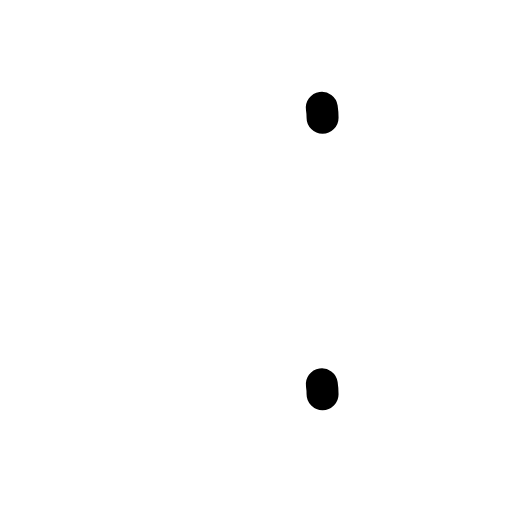
t = 0.00 s
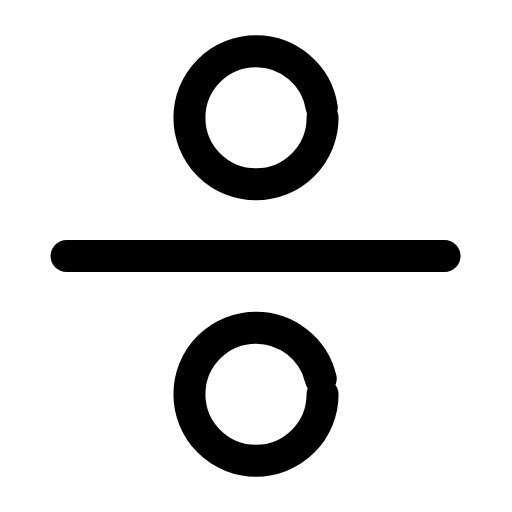
t = 0.26 s
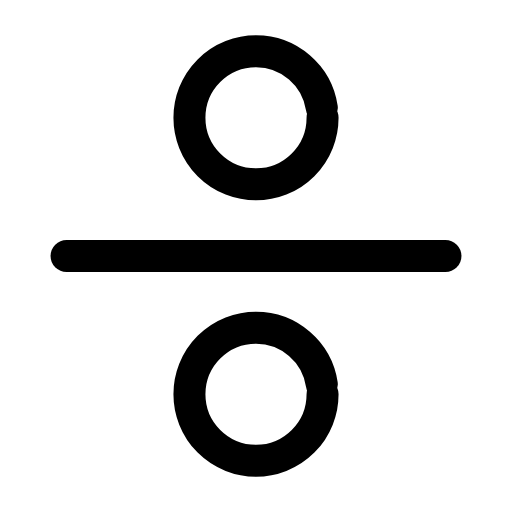
t = 0.50 s
t = 0.73 s: frame unchanged from t = 0.50 s, image omitted
t = 1.00 s: frame unchanged from t = 0.50 s, image omitted
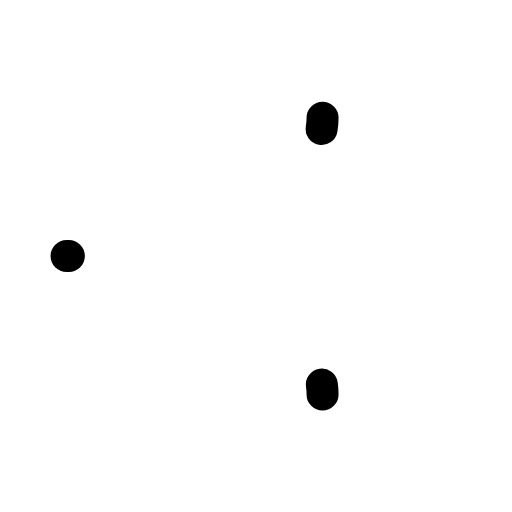
t = 1.26 s

The animated SVG that drew these frames (rendered in a browser with its animation timeline set to each time). Animation: 3 SMIL elements (animate=3); one cycle of 1.50 s, repeats indefinitely.

<svg xmlns="http://www.w3.org/2000/svg" width="24" height="24" viewBox="0 0 24 24" fill="none"><g transform="translate(-2.4 -2.4) scale(1.2)"><circle stroke="currentColor" stroke-width="1.25" stroke-linecap="round" stroke-linejoin="round" fill="none" cx="12" cy="6.6" r="2.6" pathLength="1" stroke-dasharray="1"><animate attributeName="stroke-dashoffset" values="1;1;0;0;0;0;1;1;1" keyTimes="0;0;0.189;0.45;0.6;0.774;0.9;0.9;1" dur="1.5s" repeatCount="indefinite" calcMode="spline" keySplines="0.16 1 0.3 1;0.16 1 0.3 1;0.16 1 0.3 1;0.16 1 0.3 1;0.16 1 0.3 1;0.16 1 0.3 1;0.16 1 0.3 1;0.16 1 0.3 1"/></circle><line stroke="currentColor" stroke-width="1.25" stroke-linecap="round" stroke-linejoin="round" fill="none" x1="4.6" x2="19.4" y1="12" y2="12" pathLength="1" stroke-dasharray="1"><animate attributeName="stroke-dashoffset" values="1;1;0;0;0;0;1;1;1" keyTimes="0;0.0315;0.2205;0.45;0.6;0.753;0.879;0.9;1" dur="1.5s" repeatCount="indefinite" calcMode="spline" keySplines="0.16 1 0.3 1;0.16 1 0.3 1;0.16 1 0.3 1;0.16 1 0.3 1;0.16 1 0.3 1;0.16 1 0.3 1;0.16 1 0.3 1;0.16 1 0.3 1"/></line><circle stroke="currentColor" stroke-width="1.25" stroke-linecap="round" stroke-linejoin="round" fill="none" cx="12" cy="17.4" r="2.6" pathLength="1" stroke-dasharray="1"><animate attributeName="stroke-dashoffset" values="1;1;0;0;0;0;1;1;1" keyTimes="0;0.063;0.252;0.45;0.6;0.732;0.858;0.9;1" dur="1.5s" repeatCount="indefinite" calcMode="spline" keySplines="0.16 1 0.3 1;0.16 1 0.3 1;0.16 1 0.3 1;0.16 1 0.3 1;0.16 1 0.3 1;0.16 1 0.3 1;0.16 1 0.3 1;0.16 1 0.3 1"/></circle></g></svg>
